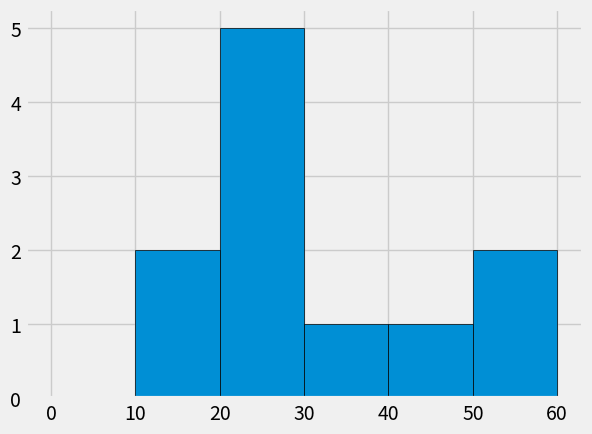

Write Python code to recreate this figure.
import pandas as pd
from matplotlib import pyplot as plt

plt.style.use('fivethirtyeight')
#What is a Histogram?
#--> Histograms are graphical represantion of contious data sets unlike bar graphs
#in this scenario here the histogram is showing us the no of people in a specific range
#of age group.

ages=[18,19,20,21,22,23,26,35,42,55,60]
bins=[0,10,20,30,40,50,60]#bins makes the range in which histogram operates
#here as per our input the range would be 10-20,20-30,30-40,40-50,50-60.
#and in these ranges continuous bars would be shown


plt.hist(ages,bins=bins,edgecolor="black")
plt.show()
